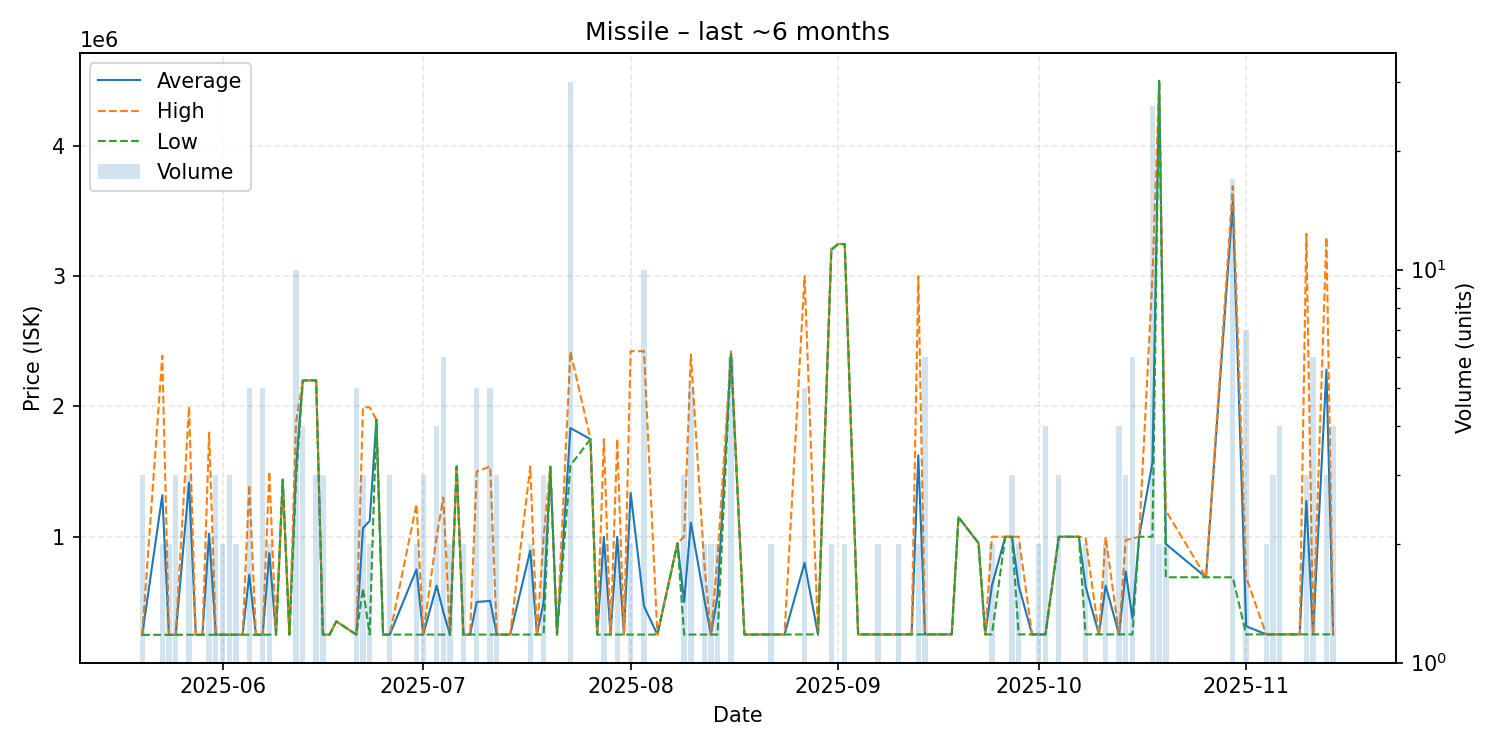

The file beside this chart, header and first rows:
date, average, highest, lowest, order_count, volume
2025-05-20, 246700, 246700, 246700, 3, 3
2025-05-23, 1318600, 2390000, 247200, 2, 2
2025-05-24, 247200, 247200, 247200, 2, 2
2025-05-25, 247433, 247500, 247400, 3, 3
2025-05-27, 1415200, 1999000, 247600, 2, 3
2025-05-28, 247600, 247600, 247600, 1, 1
2025-05-29, 247600, 247600, 247600, 1, 1
2025-05-30, 1023800, 1800000, 247600, 2, 2
2025-05-31, 247767, 247800, 247700, 3, 3
2025-06-01, 247900, 247900, 247900, 2, 2
2025-06-02, 248067, 248100, 248000, 2, 3
2025-06-03, 248100, 248100, 248100, 2, 2
2025-06-04, 248100, 248100, 248100, 1, 1
2025-06-05, 707880, 1397500, 248100, 4, 5
2025-06-06, 248100, 248100, 248100, 1, 1
2025-06-07, 248300, 248300, 248300, 4, 5
2025-06-08, 874150, 1500000, 248300, 2, 2
2025-06-09, 248500, 248500, 248500, 1, 1
2025-06-10, 1438000, 1438000, 1438000, 1, 1
2025-06-11, 248500, 248500, 248500, 1, 1
2025-06-12, 1537260, 1884000, 1439000, 9, 10
2025-06-13, 2199500, 2200000, 2199000, 4, 4
2025-06-14, 2200000, 2200000, 2200000, 1, 1
2025-06-15, 2200000, 2200000, 2200000, 3, 3
2025-06-16, 248500, 248500, 248500, 1, 3
2025-06-17, 248500, 248500, 248500, 1, 1
2025-06-18, 350600, 350600, 350600, 1, 1
2025-06-21, 248700, 248700, 248700, 3, 5
2025-06-22, 1066867, 1993000, 603800, 3, 3
2025-06-23, 1121350, 1994000, 248700, 2, 2
2025-06-24, 1898000, 1898000, 1898000, 1, 1
2025-06-25, 248700, 248700, 248700, 1, 1
2025-06-26, 248767, 248800, 248700, 2, 3
2025-06-30, 749350, 1250000, 248700, 2, 2
2025-07-01, 248700, 248700, 248700, 3, 3
2025-07-03, 624375, 1000000, 248750, 3, 4
2025-07-04, 423917, 1300000, 248700, 3, 6
2025-07-05, 248750, 248800, 248700, 2, 2
2025-07-06, 1540000, 1540000, 1540000, 1, 1
2025-07-07, 249000, 249000, 249000, 1, 2
2025-07-08, 249000, 249000, 249000, 1, 1
2025-07-09, 499200, 1500000, 249000, 2, 5
2025-07-11, 507400, 1540000, 249000, 3, 5
2025-07-12, 249067, 249100, 249000, 2, 3
2025-07-13, 249000, 249000, 249000, 1, 1
2025-07-14, 249100, 249100, 249100, 1, 1
2025-07-17, 894000, 1539000, 249000, 2, 2
2025-07-18, 249000, 249000, 249000, 1, 1
2025-07-19, 499333, 1000000, 249000, 3, 3
2025-07-20, 1537000, 1537000, 1537000, 1, 1
2025-07-21, 249000, 249000, 249000, 1, 1
2025-07-23, 1834167, 2422000, 1547000, 14, 30
2025-07-26, 1749000, 1749000, 1749000, 1, 1
2025-07-27, 249000, 249000, 249000, 1, 1
2025-07-28, 999000, 1749000, 249000, 2, 2
2025-07-29, 249000, 249000, 249000, 1, 1
2025-07-30, 999500, 1750000, 249000, 2, 2
2025-07-31, 249000, 249000, 249000, 1, 1
2025-08-01, 1336500, 2424000, 249000, 2, 2
2025-08-03, 466500, 2424000, 249000, 2, 10
... 62 more rows
